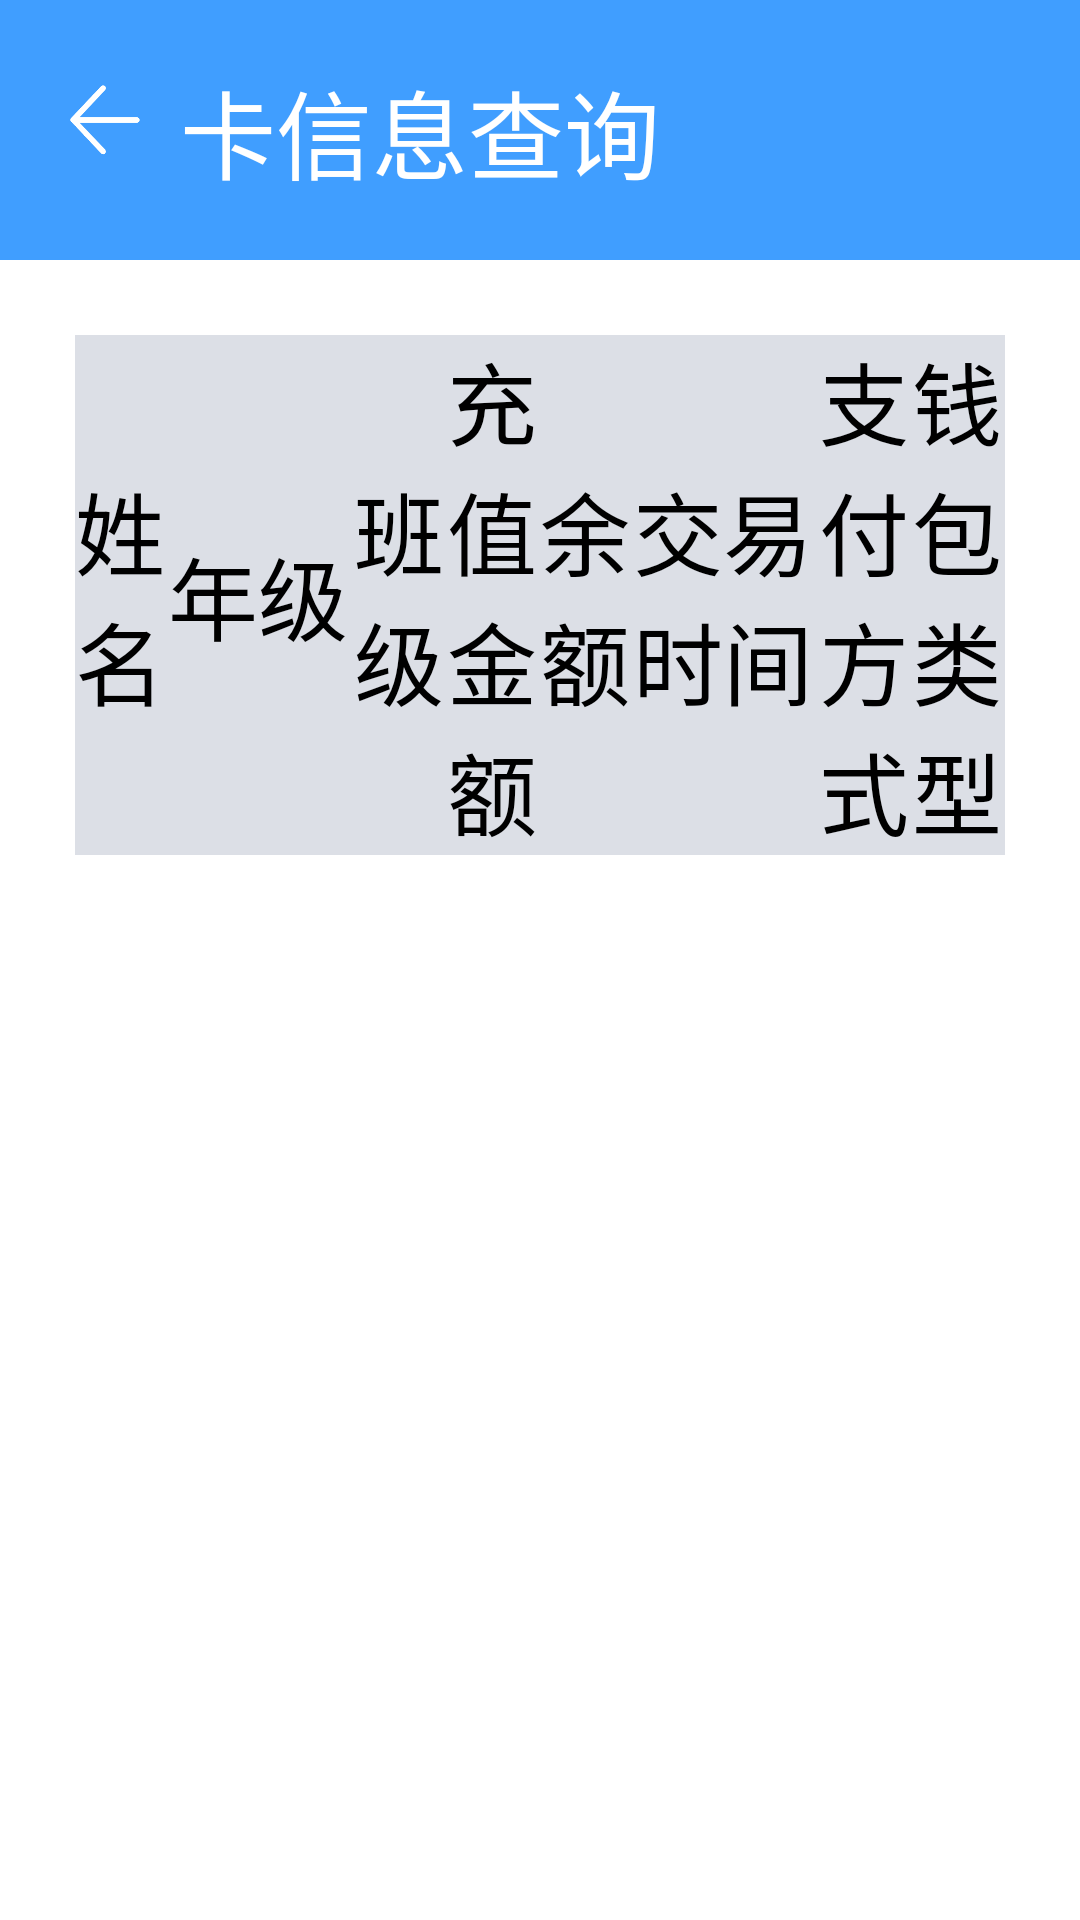

Android layout source for this screen:
<!-- AndroidManifest.xml: application theme Theme.Shoolcard -->
<!-- res/layout/activity_card_recharge.xml -->
<?xml version="1.0" encoding="utf-8"?>
<RelativeLayout xmlns:android="http://schemas.android.com/apk/res/android"
xmlns:app="http://schemas.android.com/apk/res-auto"
xmlns:tools="http://schemas.android.com/tools"
android:layout_width="match_parent"
android:layout_height="match_parent"
android:orientation="vertical"
tools:context=".pages.cardbusiness.CardRechargeActivity">

<include
    android:id="@+id/top"
    layout="@layout/title_layout" />

<LinearLayout
    android:layout_width="match_parent"
    android:layout_height="match_parent"
    android:layout_below="@+id/top"
    android:layout_margin="@dimen/page_magin"
    android:orientation="vertical">

    <LinearLayout
        android:layout_width="match_parent"
        android:layout_height="wrap_content"
        android:background="#DCDFE6"
        android:gravity="center_vertical"
        android:orientation="horizontal">

        <TextView
            android:layout_width="0dp"
            android:layout_height="wrap_content"
            android:layout_weight="1"
            android:text="@string/str_name"
            android:textSize="@dimen/input_text"/>

        <TextView
            android:layout_width="0dp"
            android:layout_height="wrap_content"
            android:layout_weight="2"
            android:text="@string/str_grade"
            android:textSize="@dimen/input_text"/>

        <TextView
            android:layout_width="0dp"
            android:layout_height="wrap_content"
            android:layout_weight="1"
            android:text="@string/str_class"
            android:textSize="@dimen/input_text"/>

        <TextView
            android:layout_width="0dp"
            android:layout_height="wrap_content"
            android:layout_weight="1"
            android:text="@string/str_recharge_amount"
            android:textSize="@dimen/input_text"/>

        <TextView
            android:layout_width="0dp"
            android:layout_height="wrap_content"
            android:layout_weight="1"
            android:text="@string/str_remain"
            android:textSize="@dimen/input_text"/>

        <TextView
            android:layout_width="0dp"
            android:layout_height="wrap_content"
            android:layout_weight="2"
            android:text="@string/str_trans_time"
            android:textSize="@dimen/input_text"/>

        <TextView
            android:layout_width="0dp"
            android:layout_height="wrap_content"
            android:layout_weight="1"
            android:text="@string/str_acc_name"
            android:textSize="@dimen/input_text"/>

        <TextView
            android:layout_width="0dp"
            android:layout_height="wrap_content"
            android:layout_weight="1"
            android:text="@string/str_wallet_type"
            android:textSize="@dimen/input_text"/>
    </LinearLayout>

    <ListView
        android:id="@+id/card_recharge_list"
        android:layout_width="match_parent"
        android:layout_height="match_parent" />
</LinearLayout>
</RelativeLayout>
<!-- res/layout/title_layout.xml (included above) -->
<?xml version="1.0" encoding="utf-8"?>
<RelativeLayout xmlns:android="http://schemas.android.com/apk/res/android"
    xmlns:app="http://schemas.android.com/apk/res-auto"
    android:layout_width="match_parent"
    android:layout_height="wrap_content"
    android:background="@color/blue"
    android:orientation="horizontal"
    android:padding="@dimen/layout_padding">

    <ImageView
        android:id="@+id/backbutton"
        android:layout_width="40dp"
        android:layout_height="40dp"
        android:paddingRight="10dp"
        android:src="@mipmap/direction_left"
        app:tint="@color/white" />

    <TextView
        android:id="@+id/info_title"
        android:layout_width="wrap_content"
        android:layout_height="wrap_content"
        android:layout_centerVertical="true"
        android:layout_toRightOf="@+id/backbutton"
        android:text="卡信息查询"
        android:textColor="@color/white"
        android:textSize="@dimen/title_text"/>

    <TextView
        android:id="@+id/login_out"
        android:layout_width="wrap_content"
        android:layout_height="wrap_content"
        android:layout_centerVertical="true"
        android:layout_alignParentRight="true"
        android:text="退出卡登录"
        android:textColor="@color/white"
        android:textSize="@dimen/button_text"
        android:visibility="invisible"/>
</RelativeLayout>
<!-- resources referenced by this layout -->
<resources>
  <color name="blue">#409EFF</color>
  <color name="white">#FFFFFFFF</color>
  <dimen name="button_text">28dp</dimen>
  <dimen name="input_text">30dp</dimen>
  <dimen name="layout_padding">20dp</dimen>
  <dimen name="page_magin">25dp</dimen>
  <dimen name="title_text">32dp</dimen>
  <!-- mipmap direction_left: png bitmap (mipmap-xxhdpi, 3687 bytes) -->
  <string name="str_acc_name">支付方式</string>
  <string name="str_class">班级</string>
  <string name="str_grade">年级</string>
  <string name="str_name">姓名</string>
  <string name="str_recharge_amount">充值金额</string>
  <string name="str_remain">余额</string>
  <string name="str_trans_time">交易时间</string>
  <string name="str_wallet_type">钱包类型</string>
  <style name="Theme.Shoolcard" parent="QMUI.Compat.NoActionBar">
          
          <item name="colorPrimary">@color/purple_500</item>
          <item name="colorPrimaryVariant">@color/purple_700</item>
          <item name="colorOnPrimary">@color/white</item>
          
          <item name="colorSecondary">@color/teal_200</item>
          <item name="colorSecondaryVariant">@color/teal_700</item>
          <item name="colorOnSecondary">@color/black</item>
          
          <item name="android:statusBarColor" tools:targetApi="l">?attr/colorPrimaryVariant</item>
          
      </style>
  <color name="purple_500">#FF6200EE</color>
  <color name="purple_700">#FF3700B3</color>
  <color name="teal_200">#FF03DAC5</color>
  <color name="teal_700">#FF018786</color>
  <color name="black">#FF000000</color>
</resources>
